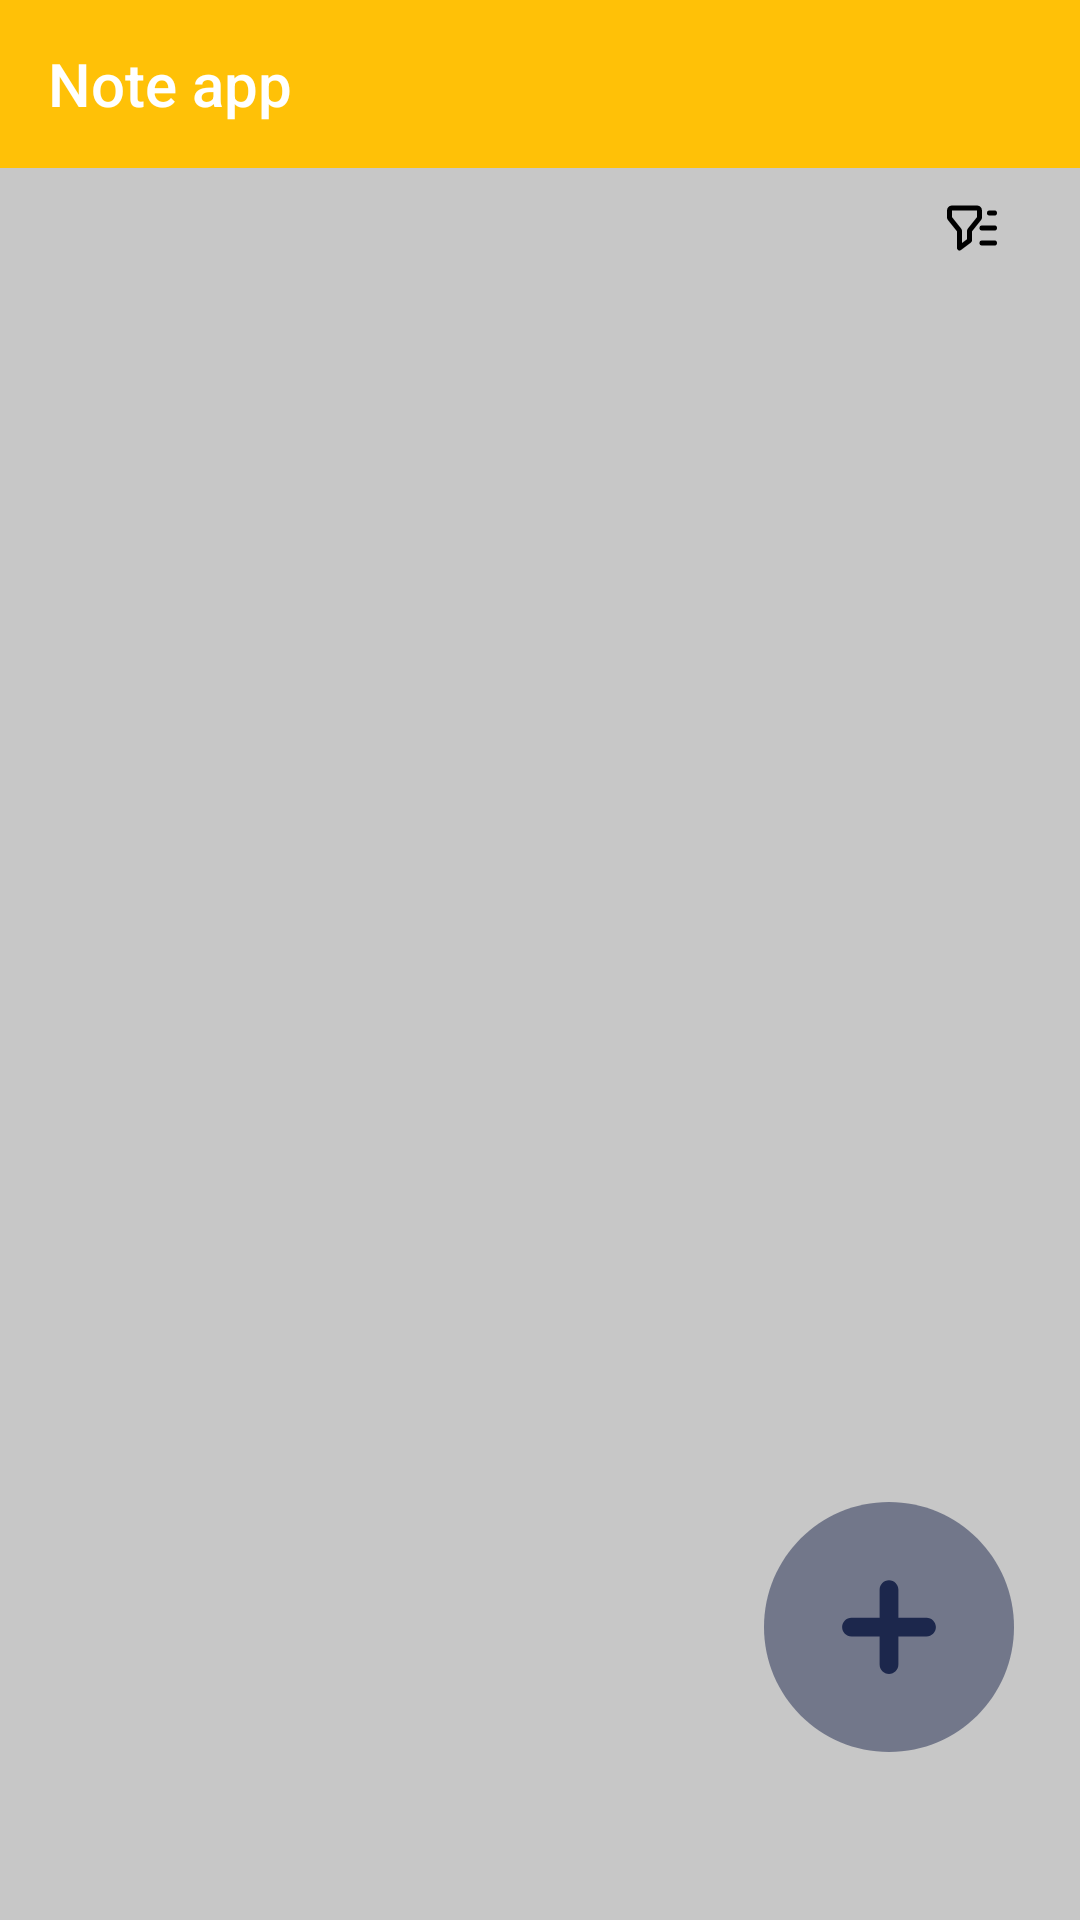

Write the Android layout XML for this screen, with the resource values it uses.
<!-- AndroidManifest.xml: application theme Theme.Tuan9 -->
<!-- res/layout/activity_main.xml -->
<?xml version="1.0" encoding="utf-8"?>
<androidx.constraintlayout.widget.ConstraintLayout
    xmlns:android="http://schemas.android.com/apk/res/android"
    xmlns:app="http://schemas.android.com/apk/res-auto"
    xmlns:tools="http://schemas.android.com/tools"
    android:id="@+id/main"
    android:layout_width="match_parent"
    android:layout_height="match_parent"
    tools:context=".bai1.MainActivity"
    android:background="#C7C7C7">
    <Toolbar
        android:id="@+id/toolBar"
        android:layout_width="match_parent"
        android:layout_height="wrap_content"
        android:title="Note app"
        app:layout_constraintTop_toTopOf="parent"
        app:layout_constraintStart_toStartOf="parent"
        app:layout_constraintEnd_toEndOf="parent"
        android:background="#FFC107"
        android:titleTextColor="#FFFFFF"
        />
    <ImageButton
        android:id="@+id/btnFilter"
        android:layout_width="40dp"
        android:layout_height="40dp"
        app:layout_constraintTop_toBottomOf="@+id/toolBar"
        app:layout_constraintEnd_toEndOf="@+id/toolBar"
        android:src="@drawable/filter_list_svgrepo_com"
        android:background="?attr/selectableItemBackgroundBorderless"
        android:layout_marginEnd="16dp"/>

    <androidx.recyclerview.widget.RecyclerView
        android:id="@+id/recycleView"
        android:layout_width="match_parent"
        android:layout_height="0dp"
        android:layout_marginStart="8dp"
        android:layout_marginEnd="8dp"
        app:layout_constraintBottom_toBottomOf="parent"
        app:layout_constraintEnd_toEndOf="parent"
        app:layout_constraintStart_toStartOf="@+id/toolBar"
        app:layout_constraintTop_toBottomOf="@+id/btnFilter" />

    <ImageView
        android:id="@+id/btnAdd"
        android:layout_width="wrap_content"
        android:layout_height="wrap_content"
        android:src="@drawable/add_circle_svgrepo_com"
        android:foreground="@drawable/ripple_circle"
        android:clickable="true"
        android:focusable="true"
        app:layout_constraintBottom_toBottomOf="parent"
        app:layout_constraintEnd_toEndOf="parent"
        app:layout_constraintHorizontal_bias="0.948"
        app:layout_constraintStart_toStartOf="parent"
        app:layout_constraintTop_toTopOf="parent"
        app:layout_constraintVertical_bias="0.912" />
</androidx.constraintlayout.widget.ConstraintLayout>
<!-- resources referenced by this layout -->
<resources>
  <!-- drawable add_circle_svgrepo_com (drawable) -->
  <vector xmlns:android="http://schemas.android.com/apk/res/android" android:height="100dp" android:viewportHeight="24" android:viewportWidth="24" android:width="100dp">
        
      <path android:fillAlpha="0.5" android:fillColor="#1C274C" android:pathData="M22,12C22,17.523 17.523,22 12,22C6.477,22 2,17.523 2,12C2,6.477 6.477,2 12,2C17.523,2 22,6.477 22,12Z" android:strokeAlpha="0.5"/>
        
      <path android:fillColor="#1C274C" android:pathData="M12.75,9C12.75,8.586 12.414,8.25 12,8.25C11.586,8.25 11.25,8.586 11.25,9L11.25,11.25H9C8.586,11.25 8.25,11.586 8.25,12C8.25,12.414 8.586,12.75 9,12.75H11.25V15C11.25,15.414 11.586,15.75 12,15.75C12.414,15.75 12.75,15.414 12.75,15L12.75,12.75H15C15.414,12.75 15.75,12.414 15.75,12C15.75,11.586 15.414,11.25 15,11.25H12.75V9Z"/>
      
  </vector>
  <!-- drawable filter_list_svgrepo_com (drawable) -->
  <vector xmlns:android="http://schemas.android.com/apk/res/android"
      android:width="20dp"
      android:height="20dp"
      android:viewportWidth="24"
      android:viewportHeight="24">
    <path
        android:pathData="M21,6H19M21,12H16M21,18H16M7,20V13.561C7,13.353 7,13.249 6.98,13.15C6.961,13.061 6.932,12.976 6.891,12.896C6.844,12.805 6.779,12.724 6.649,12.562L3.351,8.438C3.221,8.276 3.156,8.195 3.109,8.104C3.068,8.024 3.039,7.939 3.02,7.85C3,7.751 3,7.647 3,7.439V5.6C3,5.04 3,4.76 3.109,4.546C3.205,4.358 3.358,4.205 3.546,4.109C3.76,4 4.04,4 4.6,4H13.4C13.96,4 14.24,4 14.454,4.109C14.642,4.205 14.795,4.358 14.891,4.546C15,4.76 15,5.04 15,5.6V7.439C15,7.647 15,7.751 14.98,7.85C14.962,7.939 14.932,8.024 14.891,8.104C14.844,8.195 14.779,8.276 14.649,8.438L11.351,12.562C11.221,12.724 11.156,12.805 11.109,12.896C11.068,12.976 11.038,13.061 11.02,13.15C11,13.249 11,13.353 11,13.561V17L7,20Z"
        android:strokeLineJoin="round"
        android:strokeWidth="2"
        android:fillColor="#00000000"
        android:strokeColor="#000000"
        android:strokeLineCap="round"/>
  </vector>
  <!-- drawable ripple_circle (drawable) -->
  <?xml version="1.0" encoding="utf-8"?>
  <ripple xmlns:android="http://schemas.android.com/apk/res/android" android:color="#CECECE">
      <item android:id="@android:id/mask"
          android:width="80dp"
          android:height="80dp"
          android:gravity="center">
          <shape android:shape="oval">
              <solid android:color="#F60000" />
          </shape>
      </item>
  </ripple>
  <style name="Theme.Tuan9" parent="Base.Theme.Tuan9" />
  <style name="Base.Theme.Tuan9" parent="Theme.Material3.DayNight.NoActionBar">
          
          
      </style>
</resources>
